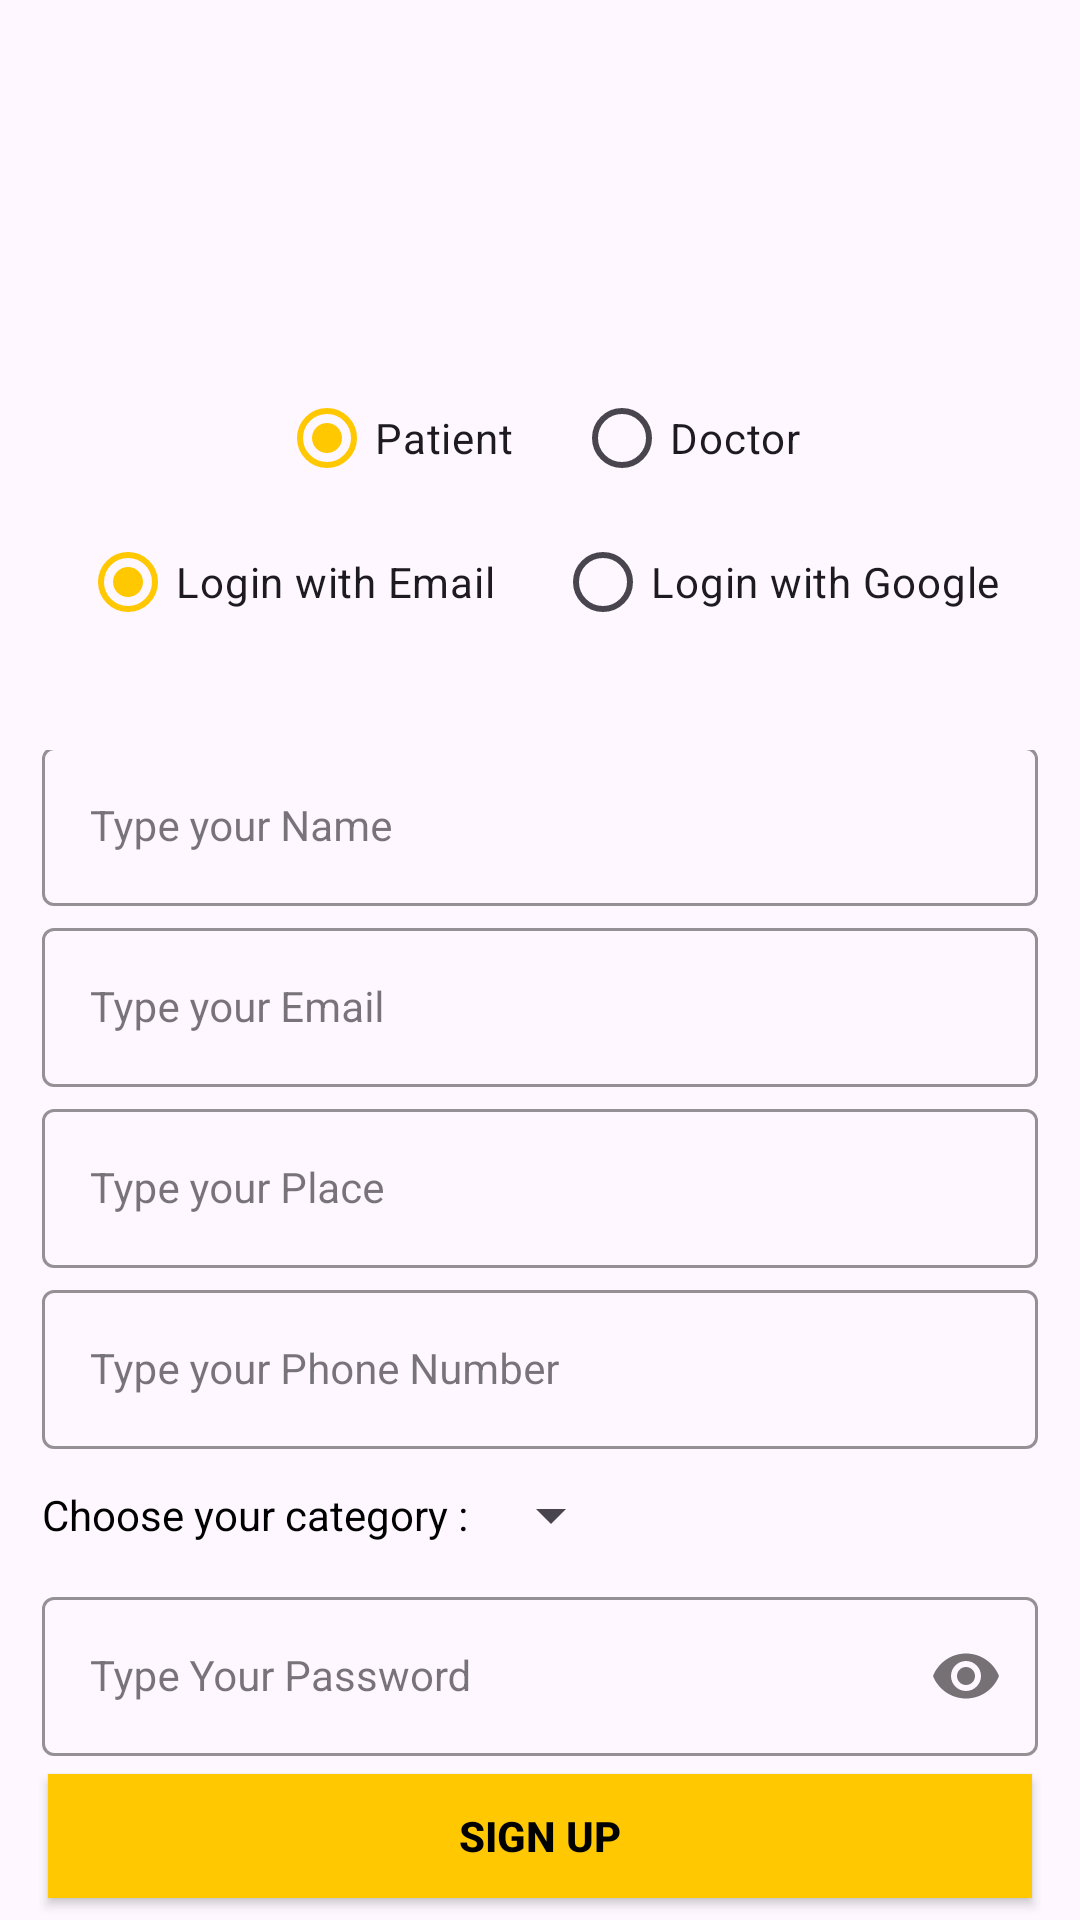

This screen was rendered from an Android layout file. Write that file and the resources it references.
<!-- AndroidManifest.xml: application theme Theme.MediApp -->
<!-- res/layout/activity_sign_up.xml -->
<?xml version="1.0" encoding="utf-8"?>
<LinearLayout xmlns:android="http://schemas.android.com/apk/res/android"
    xmlns:app="http://schemas.android.com/apk/res-auto"
    xmlns:tools="http://schemas.android.com/tools"
    android:layout_width="match_parent"
    android:layout_height="match_parent"
    android:background="@drawable/signup_screen"
    android:orientation="vertical"
    tools:context=".view.SignUpActivity">

    <LinearLayout
        android:layout_width="match_parent"
        android:layout_height="100dp"
        android:id="@+id/radioGroupLayout"
        android:orientation="vertical"
        app:layout_constraintStart_toStartOf="parent"
        app:layout_constraintTop_toTopOf="parent"
        android:layout_marginTop="120dp"
        android:gravity="center">
        <RadioGroup
            android:id="@+id/userRadioGroup"
            android:layout_width="wrap_content"
            android:layout_height="wrap_content"
            android:orientation="horizontal">

            <RadioButton
                android:id="@+id/patient_radio_btn"
                android:layout_width="wrap_content"
                android:layout_height="wrap_content"
                android:text="Patient"
                android:checked="true" />

            <RadioButton
                android:id="@+id/doctor_radio_btn"
                android:layout_width="wrap_content"
                android:layout_height="wrap_content"
                android:text="Doctor"
                android:layout_marginLeft="20dp"/>
        </RadioGroup>

        <RadioGroup
            android:id="@+id/loginRadioGroup"
            android:layout_width="wrap_content"
            android:layout_height="wrap_content"
            android:orientation="horizontal">

            <RadioButton
                android:id="@+id/email_radio_btn"
                android:layout_width="wrap_content"
                android:layout_height="wrap_content"
                android:text="Login with Email"
                android:checked="true" />

            <RadioButton
                android:id="@+id/google_radio_btn"
                android:layout_width="wrap_content"
                android:layout_height="wrap_content"
                android:text="Login with Google"
                android:layout_marginLeft="20dp"/>
        </RadioGroup>

    </LinearLayout>

    <LinearLayout
        android:layout_width="match_parent"
        android:layout_height="wrap_content"
        android:orientation="vertical"
        android:layout_marginTop="30dp"
        android:gravity="center"
        android:paddingLeft="13dp"
        android:paddingRight="13dp">

        <com.google.android.material.textfield.TextInputLayout
            android:id="@+id/nameLayout"
            style="@style/LoginTextInputOuterFieldStyle"
            android:layout_width="match_parent"
            android:layout_height="wrap_content"
            app:boxStrokeColor="@color/yellow"
            app:hintTextColor="@color/yellow"
            android:layout_margin="1dp">

            <com.google.android.material.textfield.TextInputEditText
                android:id="@+id/nameEt"
                style="@style/LoginTextInputInnerFieldStyle"
                android:layout_width="match_parent"
                android:layout_height="wrap_content"
                android:hint="Type your Name"
                android:inputType="textPersonName" />
        </com.google.android.material.textfield.TextInputLayout>

        <com.google.android.material.textfield.TextInputLayout
            android:id="@+id/emailLayout"
            style="@style/LoginTextInputOuterFieldStyle"
            android:layout_width="match_parent"
            android:layout_height="match_parent"
            app:boxStrokeColor="@color/yellow"
            app:hintTextColor="@color/yellow"
            android:layout_margin="1dp">

            <com.google.android.material.textfield.TextInputEditText
                android:id="@+id/emailEt"
                style="@style/LoginTextInputInnerFieldStyle"
                android:layout_width="match_parent"
                android:layout_height="wrap_content"
                android:hint="Type your Email"
                android:inputType="textEmailAddress" />
        </com.google.android.material.textfield.TextInputLayout>

        <com.google.android.material.textfield.TextInputLayout
            android:id="@+id/placeLayout"
            style="@style/LoginTextInputOuterFieldStyle"
            android:layout_width="match_parent"
            android:layout_height="wrap_content"
            app:boxStrokeColor="@color/yellow"
            app:hintTextColor="@color/yellow"
            android:layout_margin="1dp">

            <com.google.android.material.textfield.TextInputEditText
                android:id="@+id/placeEt"
                style="@style/LoginTextInputInnerFieldStyle"
                android:layout_width="match_parent"
                android:layout_height="wrap_content"
                android:hint="Type your Place"
                android:inputType="textPersonName" />
        </com.google.android.material.textfield.TextInputLayout>

        <com.google.android.material.textfield.TextInputLayout
            android:id="@+id/phoneLayout"
            style="@style/LoginTextInputOuterFieldStyle"
            android:layout_width="match_parent"
            android:layout_height="wrap_content"
            app:boxStrokeColor="@color/yellow"
            app:hintTextColor="@color/yellow"
            android:layout_margin="1dp">

            <com.google.android.material.textfield.TextInputEditText
                android:id="@+id/phoneEt"
                style="@style/LoginTextInputInnerFieldStyle"
                android:layout_width="match_parent"
                android:layout_height="wrap_content"
                android:hint="Type your Phone Number"
                android:inputType="textPersonName" />
        </com.google.android.material.textfield.TextInputLayout>

        <com.google.android.material.textfield.TextInputLayout
            android:id="@+id/catLayout"
            style="@style/LoginTextInputOuterFieldStyle"
            android:layout_width="match_parent"
            android:layout_height="wrap_content"
            app:boxStrokeColor="@color/yellow"
            app:hintTextColor="@color/yellow"
            android:layout_margin="1dp">
            <LinearLayout
                android:layout_width="match_parent"
                android:layout_height="40dp"
                android:orientation="horizontal"
                android:gravity="center_vertical">
                <TextView
                    android:layout_width="wrap_content"
                    android:layout_height="wrap_content"
                    android:id="@+id/spin_value"
                    android:text="Choose your category : "
                    android:textColor="@color/black"/>
                <Spinner
                    android:id="@+id/mySpinner"
                    android:layout_width="wrap_content"
                    android:layout_height="wrap_content"
                    android:spinnerMode="dialog"
                    android:textColor="@color/black"
                    />

                
                
                
                
                
                
                
            </LinearLayout>
        </com.google.android.material.textfield.TextInputLayout>

        <com.google.android.material.textfield.TextInputLayout
            android:id="@+id/passwordLayout"
            style="@style/LoginTextInputOuterFieldStyle"
            android:layout_width="match_parent"
            android:layout_height="wrap_content"
            app:boxStrokeColor="@color/yellow"
            app:hintTextColor="@color/yellow"
            app:passwordToggleEnabled="true"
            android:layout_margin="1dp">

            <com.google.android.material.textfield.TextInputEditText
                android:id="@+id/passET"
                style="@style/LoginTextInputInnerFieldStyle"
                android:layout_width="match_parent"
                android:layout_height="wrap_content"
                android:hint="Type Your Password"
                android:inputType="textPassword" />
        </com.google.android.material.textfield.TextInputLayout>

        <androidx.appcompat.widget.AppCompatButton
            android:id="@+id/button"
            android:layout_width="match_parent"
            android:layout_height="wrap_content"
            android:background="@color/yellow"
            android:text="Sign Up"
            android:layout_marginTop="5dp"
            android:layout_marginLeft="3dp"
            android:layout_marginRight="3dp"
            android:textColor="@color/black"
            android:textStyle="bold" />
        <com.google.android.gms.common.SignInButton
            android:id="@+id/sign_in_button"
            android:layout_width="match_parent"
            android:layout_height="wrap_content"
            android:layout_marginTop="5dp"/>
        <TextView
            android:id="@+id/signin_textView"
            android:layout_width="wrap_content"
            android:layout_height="wrap_content"
            android:textColor="@color/black"
            android:layout_marginTop="10dp"
            android:text="Already Registered , Sign In !" />
    </LinearLayout>

</LinearLayout>
<!-- resources referenced by this layout -->
<resources>
  <color name="black">#FF000000</color>
  <color name="yellow">#FFC801</color>
  <style name="LoginTextInputInnerFieldStyle" parent="Widget.MaterialComponents.TextInputLayout.OutlinedBox">
          <item name="android:layout_width">match_parent</item>
          <item name="android:layout_height">wrap_content</item>
          <item name="android:textColor">@color/black</item>
          <item name="android:textColorHint">@color/black</item>
          <item name="android:maxLines">1</item>
          <item name="android:textSize">14sp</item>
          <item name="android:singleLine">true</item>
      </style>
  <style name="LoginTextInputOuterFieldStyle" parent="Widget.MaterialComponents.TextInputLayout.OutlinedBox">
          <item name="android:layout_width">match_parent</item>
          <item name="android:layout_height">wrap_content</item>
          <item name="android:layout_marginTop">15dp</item>
          <item name="android:layout_marginBottom">15dp</item>
      </style>
  <style name="Theme.MediApp" parent="Base.Theme.MediApp" />
  <style name="Base.Theme.MediApp" parent="Theme.Material3.DayNight.NoActionBar">
          
          <item name="colorPrimary">@color/purple_500</item>
          <item name="colorPrimaryVariant">@color/purple_700</item>
          <item name="colorOnPrimary">@color/white</item>
          
          <item name="colorSecondary">@color/teal_200</item>
          <item name="colorSecondaryVariant">@color/teal_700</item>
          <item name="colorOnSecondary">@color/black</item>
          
          <item name="android:statusBarColor" tools:targetApi="l">@color/yellow</item>
          
      </style>
  <color name="purple_500">#FFC801</color>
  <color name="purple_700">#FFC801</color>
  <color name="white">#FFFFFFFF</color>
  <color name="teal_200">#FF03DAC5</color>
  <color name="teal_700">#FF018786</color>
</resources>
